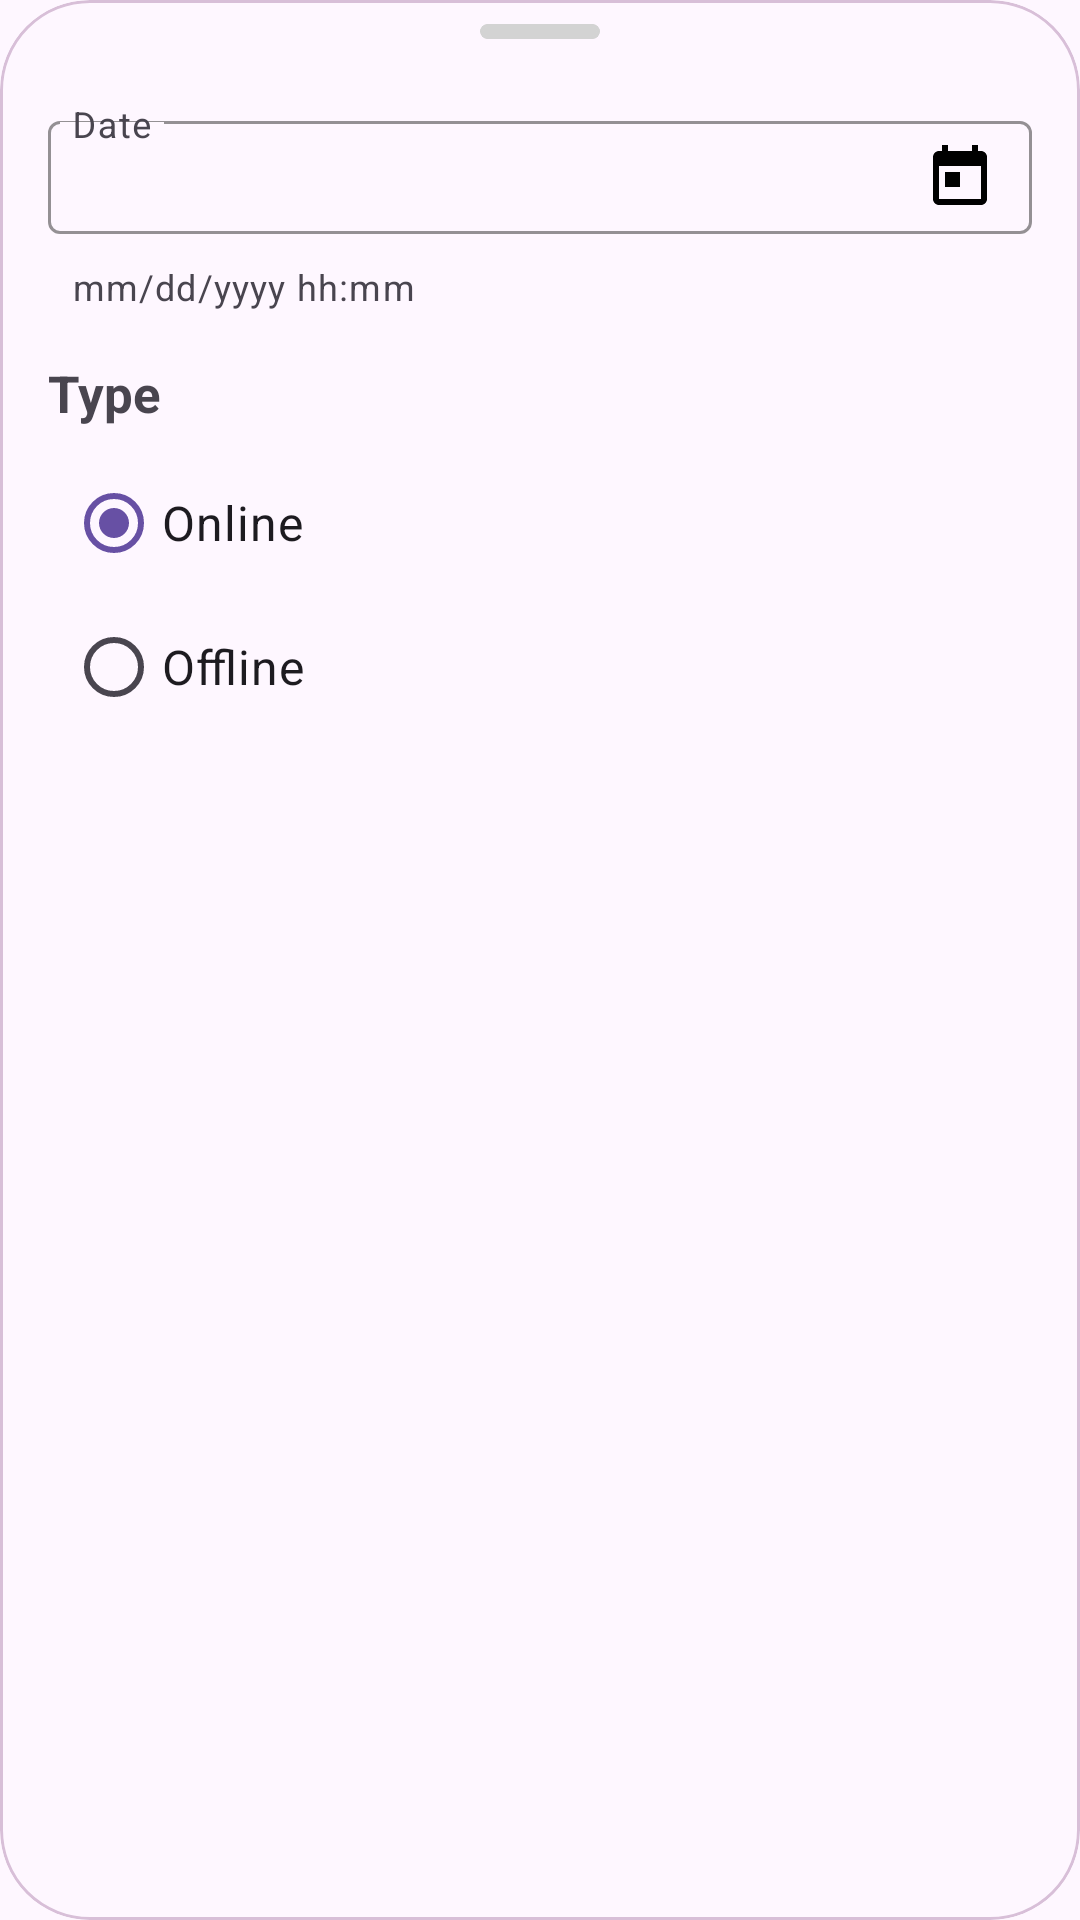

This screen was rendered from an Android layout file. Write that file and the resources it references.
<!-- AndroidManifest.xml: application theme Theme.NeWork -->
<!-- res/layout/select_date_event.xml -->
<?xml version="1.0" encoding="utf-8"?>
<com.google.android.material.card.MaterialCardView xmlns:android="http://schemas.android.com/apk/res/android"
    xmlns:app="http://schemas.android.com/apk/res-auto"
    android:id="@+id/selectDateEvent"
    android:layout_width="match_parent"
    android:layout_height="wrap_content"
    app:cardElevation="0dp"
    app:cardCornerRadius="@dimen/_30dp"
    app:strokeColor="#D8BFD8">

    <androidx.constraintlayout.widget.ConstraintLayout
        android:layout_width="match_parent"
        android:layout_height="match_parent">

        <com.google.android.material.card.MaterialCardView
            android:layout_width="40dp"
            android:layout_height="5dp"
            android:layout_marginTop="@dimen/_8dp"
            android:backgroundTint="#d3d3d3"
            app:layoutManager="com.google.android.material.card.MaterialCardView"
            app:layout_constraintStart_toStartOf="parent"
            app:layout_constraintEnd_toEndOf="parent"
            app:layout_constraintTop_toTopOf="parent"
            app:cardElevation="0dp"
            app:cardCornerRadius="@dimen/_30dp"
            app:strokeColor="#d3d3d3"/>

        <com.google.android.material.textfield.TextInputLayout
            android:id="@+id/date"
            android:layout_width="match_parent"
            android:layout_height="wrap_content"
            android:layout_marginTop="@dimen/_30dp"
            android:layout_marginStart="@dimen/_16dp"
            android:layout_marginEnd="@dimen/_16dp"
            android:hint="@string/date"
            app:endIconMode="custom"
            app:endIconDrawable="@drawable/ic_calendar_24"
            app:endIconTint="#000000"
            app:endIconCheckable="true"
            app:boxStrokeColor="#663399"
            app:expandedHintEnabled="false"
            app:helperTextEnabled="true"
            app:helperText="@string/helper_date"
            app:errorEnabled="true"
            app:layout_constraintTop_toTopOf="parent"
            app:layout_constraintStart_toStartOf="parent">

            <com.google.android.material.textfield.TextInputEditText
                android:id="@+id/dateContent"
                android:layout_width="match_parent"
                android:layout_height="wrap_content"
                android:enabled="true"
                android:background="@null"
                android:padding="@dimen/_8dp" />

        </com.google.android.material.textfield.TextInputLayout>

        <TextView
            android:id="@+id/type"
            android:layout_width="wrap_content"
            android:layout_height="wrap_content"
            android:textSize="17sp"
            android:text="@string/type"
            android:layout_marginTop="@dimen/_16dp"
            android:layout_marginStart="@dimen/_16dp"
            android:textStyle="bold"
            app:layout_constraintTop_toBottomOf="@id/date"
            app:layout_constraintStart_toStartOf="parent"
            />

        <RadioGroup
            android:id="@+id/radioGroup"
            android:checkedButton="@+id/online"
            android:layout_width="match_parent"
            android:layout_height="wrap_content"
            android:layout_marginTop="@dimen/_8dp"
            android:layout_marginStart="@dimen/_22dp"
            android:paddingBottom="@dimen/_22dp"
            app:layout_constraintTop_toBottomOf="@id/type"
            app:layout_constraintStart_toStartOf="parent">

            <RadioButton
                android:id="@+id/online"
                android:layout_width="match_parent"
                android:layout_height="match_parent"
                android:textSize="16sp"
                android:text="@string/online"/>

            <RadioButton
                android:id="@+id/offline"
                android:layout_width="match_parent"
                android:layout_height="match_parent"
                android:textSize="16sp"
                android:text="@string/offline"/>

        </RadioGroup>
    </androidx.constraintlayout.widget.ConstraintLayout>
</com.google.android.material.card.MaterialCardView>
<!-- resources referenced by this layout -->
<resources>
  <dimen name="_16dp">16dp</dimen>
  <dimen name="_22dp">22dp</dimen>
  <dimen name="_30dp">30dp</dimen>
  <dimen name="_8dp">8dp</dimen>
  <!-- drawable ic_calendar_24 (drawable) -->
  <vector xmlns:android="http://schemas.android.com/apk/res/android" android:height="24dp" android:viewportHeight="24" android:viewportWidth="24" android:width="24dp">
        
      <path android:fillColor="#000000" android:pathData="M19,3h-1L18,1h-2v2L8,3L8,1L6,1v2L5,3c-1.11,0 -1.99,0.9 -1.99,2L3,19c0,1.1 0.89,2 2,2h14c1.1,0 2,-0.9 2,-2L21,5c0,-1.1 -0.9,-2 -2,-2zM19,19L5,19L5,8h14v11zM7,10h5v5L7,15z"/>
      
  </vector>
  <string name="date">Date</string>
  <string name="helper_date" translatable="false">mm/dd/yyyy hh:mm</string>
  <string name="offline">Offline</string>
  <string name="online">Online</string>
  <string name="type">Type</string>
  <style name="Theme.NeWork" parent="Base.Theme.NeWork" />
  <style name="Base.Theme.NeWork" parent="Theme.Material3.DayNight.NoActionBar">
          
  
      </style>
</resources>
